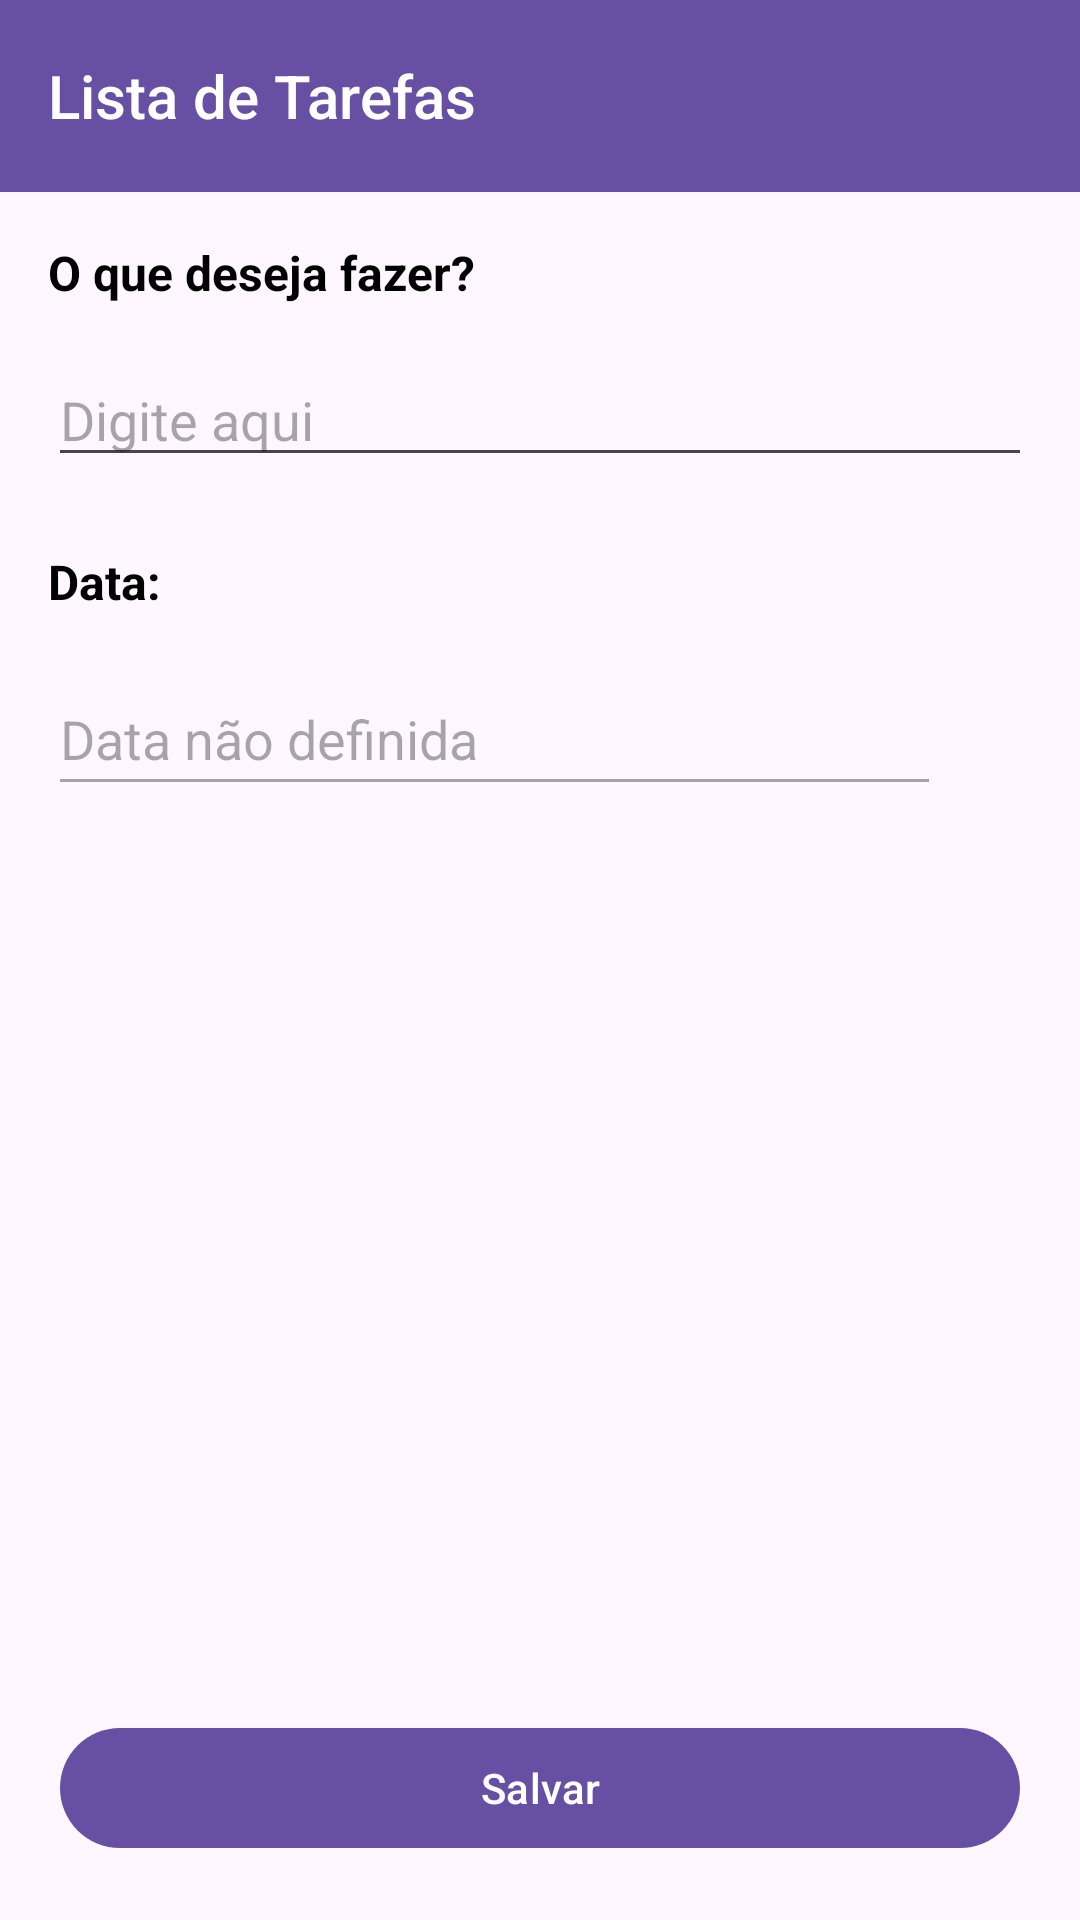

Produce the Android XML layout that renders to this screen, including the resource entries it uses.
<!-- AndroidManifest.xml: application theme Theme.Tasklist -->
<!-- res/layout/activity_create_task.xml -->
<?xml version="1.0" encoding="utf-8"?>
<androidx.constraintlayout.widget.ConstraintLayout xmlns:android="http://schemas.android.com/apk/res/android"
    xmlns:app="http://schemas.android.com/apk/res-auto"
    xmlns:tools="http://schemas.android.com/tools"
    android:id="@+id/main"
    android:layout_width="match_parent"
    android:layout_height="match_parent"
    tools:context=".task.CreateTaskActivity">

    <include
        android:id="@+id/toolbarLayout"
        layout="@layout/toolbar" />

    <TextView
        android:id="@+id/tvTask"
        android:layout_width="0dp"
        android:layout_height="wrap_content"
        android:layout_margin="@dimen/_16dp"
        android:text="@string/question_task_label"
        android:textColor="@color/black"
        android:textSize="@dimen/_16sp"
        android:textStyle="bold"
        app:layout_constraintEnd_toEndOf="parent"
        app:layout_constraintStart_toStartOf="parent"
        app:layout_constraintTop_toBottomOf="@+id/toolbarLayout" />

    <EditText
        android:id="@+id/etTask"
        android:layout_width="match_parent"
        android:layout_height="wrap_content"
        android:layout_margin="@dimen/_16dp"
        android:hint="@string/type_here"
        android:importantForAutofill="no"
        android:inputType="textMultiLine"
        android:maxWidth="488dp"
        app:layout_constraintEnd_toEndOf="parent"
        app:layout_constraintStart_toStartOf="parent"
        app:layout_constraintTop_toBottomOf="@+id/tvTask"
        tools:ignore="LabelFor" />

    <TextView
        android:id="@+id/tvDate"
        android:layout_width="0dp"
        android:layout_height="wrap_content"
        android:layout_marginHorizontal="@dimen/_16dp"
        android:layout_marginTop="@dimen/_24dp"
        android:text="@string/date_label"
        android:textColor="@color/black"
        android:textSize="@dimen/_16sp"
        android:textStyle="bold"
        app:layout_constraintEnd_toEndOf="parent"
        app:layout_constraintStart_toStartOf="parent"
        app:layout_constraintTop_toBottomOf="@+id/etTask" />

    <LinearLayout
        android:id="@+id/linearLayout"
        android:layout_width="match_parent"
        android:layout_height="wrap_content"
        android:layout_margin="@dimen/_16dp"
        android:orientation="horizontal"
        app:layout_constraintEnd_toEndOf="parent"
        app:layout_constraintStart_toStartOf="parent"
        app:layout_constraintTop_toBottomOf="@+id/tvDate">

        <EditText
            android:id="@+id/etDate"
            android:layout_width="wrap_content"
            android:layout_height="48dp"
            android:layout_weight="2.5"
            android:enabled="false"
            android:hint="@string/date_not_defined"
            android:importantForAutofill="no"
            android:inputType="none"
            android:maxWidth="488dp"
            android:textColor="@color/black"
            tools:ignore="LabelFor,TextFields" />

        <ImageView
            android:layout_width="wrap_content"
            android:layout_height="wrap_content"
            android:layout_gravity="center"
            android:layout_weight="0.5"
            android:importantForAccessibility="no"
            android:src="@drawable/ic_calendar_24" />

    </LinearLayout>

    <com.google.android.material.button.MaterialButton
        android:id="@+id/buttonSave"
        android:layout_width="0dp"
        android:layout_height="wrap_content"
        android:layout_margin="20dp"
        android:text="@string/save"
        app:layout_constraintBottom_toBottomOf="parent"
        app:layout_constraintEnd_toEndOf="parent"
        app:layout_constraintStart_toStartOf="parent"
        app:layout_constraintTop_toBottomOf="@+id/linearLayout"
        app:layout_constraintVertical_bias="1" />


</androidx.constraintlayout.widget.ConstraintLayout>
<!-- res/layout/toolbar.xml (included above) -->
<?xml version="1.0" encoding="utf-8"?>
<androidx.appcompat.widget.Toolbar xmlns:android="http://schemas.android.com/apk/res/android"
    xmlns:app="http://schemas.android.com/apk/res-auto"
    xmlns:tools="http://schemas.android.com/tools"
    android:id="@+id/toolbar"
    style="@style/CustomToolbar"
    android:layout_width="match_parent"
    android:layout_height="wrap_content"
    android:background="?attr/colorPrimary"
    app:layout_constraintEnd_toEndOf="parent"
    app:layout_constraintStart_toStartOf="parent"
    app:layout_constraintTop_toTopOf="parent"
    tools:title="@string/task_list_label" />
<!-- resources referenced by this layout -->
<resources>
  <color name="black">#FF000000</color>
  <dimen name="_16dp">16dp</dimen>
  <dimen name="_16sp">16sp</dimen>
  <dimen name="_24dp">24dp</dimen>
  <string name="date_label">Data:</string>
  <string name="date_not_defined">Data não definida</string>
  <string name="question_task_label">O que deseja fazer?</string>
  <string name="save">Salvar</string>
  <string name="task_list_label">Lista de Tarefas</string>
  <string name="type_here">Digite aqui</string>
  <style name="CustomToolbar" parent="Widget.AppCompat.Toolbar">
          <item name="titleTextColor">@android:color/white</item>
      </style>
  <style name="Theme.Tasklist" parent="Base.Theme.Tasklist" />
  <style name="Base.Theme.Tasklist" parent="Theme.Material3.DayNight.NoActionBar">
          
          
      </style>
</resources>
